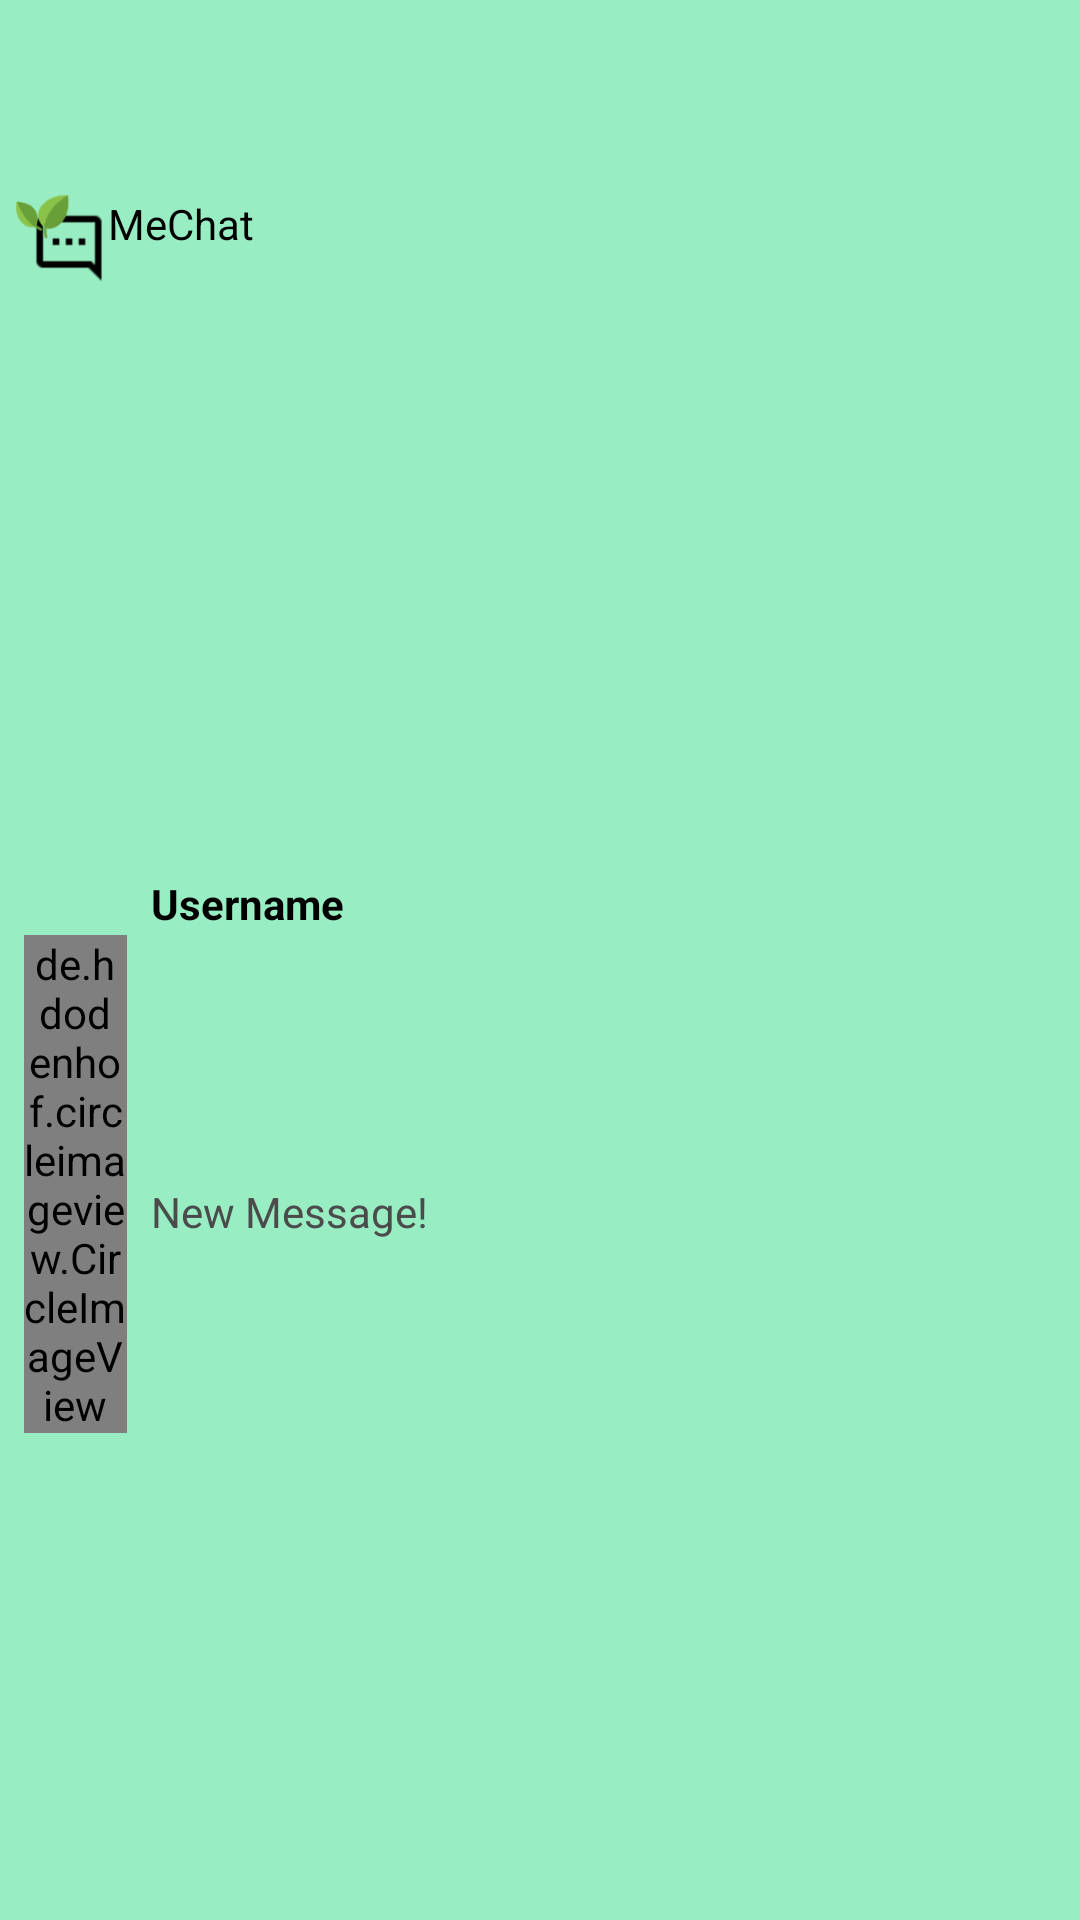

The Android layout XML behind this screen, and the referenced resources:
<!-- AndroidManifest.xml: application theme Theme.AppChat -->
<!-- res/layout/notification_new_message.xml -->
<?xml version="1.0" encoding="utf-8"?>
<LinearLayout xmlns:android="http://schemas.android.com/apk/res/android"
    xmlns:tools="http://schemas.android.com/tools"
    android:layout_width="match_parent"
    android:layout_height="100dp"
    android:layout_margin="5dp"
    android:gravity="center"
    android:orientation="vertical"
    android:background="@color/mint"
    android:weightSum="3">

    <LinearLayout
        android:layout_width="match_parent"
        android:layout_height="0dp"
        android:layout_weight="0.7"
        android:gravity="start|center_vertical"
        android:orientation="horizontal"
        android:weightSum="1">

        <ImageView
            android:layout_width="0dp"
            android:layout_height="wrap_content"
            android:layout_weight="0.1"
            android:src="@drawable/mechat_icon"
            tools:ignore="NestedWeights" />

        <TextView
            android:layout_width="0dp"
            android:layout_height="match_parent"
            android:layout_weight="0.9"
            android:gravity="center_vertical"
            android:text="@string/app_name"
            android:textColor="@color/black" />
    </LinearLayout>

    <LinearLayout
        android:layout_width="match_parent"
        android:layout_height="0dp"
        android:layout_weight="2.3"
        android:gravity="center"
        android:orientation="horizontal"
        android:weightSum="10">

        <LinearLayout
            android:layout_weight="1.4"
            android:layout_width="0dp"
            android:layout_height="wrap_content"
            android:weightSum="5"
            android:orientation="vertical"
            tools:ignore="NestedWeights">

            <LinearLayout
                android:layout_weight="0.5"
                android:layout_width="wrap_content"
                android:layout_height="0dp"/>

            <de.hdodenhof.circleimageview.CircleImageView
                android:id="@+id/cimv_avatar"
                android:layout_width="wrap_content"
                android:layout_weight="4"
                android:layout_height="0dp"
                android:layout_margin="8dp"
                android:src="@drawable/anhcv"
                tools:ignore="NestedWeights" />
            <LinearLayout
                android:layout_weight="0.5"
                android:layout_width="wrap_content"
                android:layout_height="0dp"/>
        </LinearLayout>

        <LinearLayout
            android:layout_width="0dp"
            android:layout_height="match_parent"
            android:layout_weight="8.6"
            android:gravity="start|center_vertical"
            android:orientation="vertical"
            android:weightSum="5">
            <LinearLayout
                android:layout_weight="0.6"
                android:layout_width="wrap_content"
                android:layout_height="0dp"/>
            <TextView
                android:id="@+id/tv_username"
                android:layout_width="wrap_content"
                android:layout_height="0dp"
                android:layout_weight="1.9"
                android:gravity="center_vertical"
                android:text="@string/username"
                android:textStyle="bold"
                android:textColor="@color/black" />

            <TextView
                android:id="@+id/tv_message"
                android:layout_width="wrap_content"
                android:layout_height="0dp"
                android:textColor="@color/grey_10"
                android:layout_weight="1.9"
                android:gravity="top"
                android:text="@string/new_message" />
            <LinearLayout
                android:layout_weight="0.6"
                android:layout_width="wrap_content"
                android:layout_height="0dp"/>
        </LinearLayout>

    </LinearLayout>
</LinearLayout>
<!-- resources referenced by this layout -->
<resources>
  <color name="black">#FF000000</color>
  <color name="grey_10">#4b4b4b</color>
  <color name="mint">#99EDC3</color>
  <!-- drawable mechat_icon: png bitmap (drawable, 5265 bytes) -->
  <string name="app_name">MeChat</string>
  <string name="new_message">New Message!</string>
  <string name="username">Username</string>
  <style name="Theme.AppChat" parent="Theme.MaterialComponents.DayNight.NoActionBar">
          
          <item name="colorPrimary">@color/purple_500</item>
          <item name="colorPrimaryVariant">@color/green_5</item>
          <item name="colorOnPrimary">@color/white</item>
          
          <item name="colorSecondary">@color/teal_200</item>
          <item name="colorSecondaryVariant">@color/teal_700</item>
          <item name="colorOnSecondary">@color/black</item>
          
          <item name="android:statusBarColor" tools:targetApi="l">?attr/colorPrimaryVariant</item>
  
          <item name="android:windowContentTransitions">true</item>
          <item name="android:windowEnterTransition">@transition/explode</item>
          <item name="android:windowExitTransition">@transition/explode</item>
  
          
      </style>
  <color name="purple_500">#FF6200EE</color>
  <color name="green_5">#00a500</color>
  <color name="white">#FFFFFFFF</color>
  <color name="teal_200">#FF03DAC5</color>
  <color name="teal_700">#FF018786</color>
</resources>
